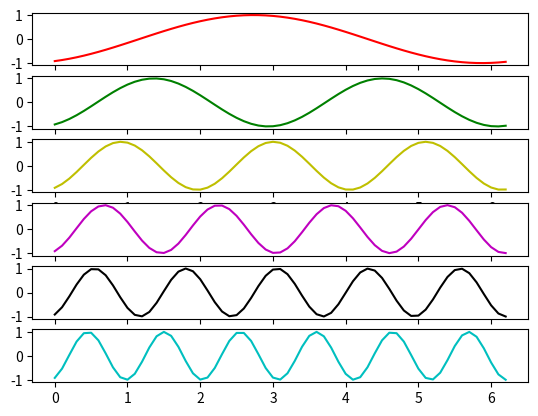

This chart was generated by the following Python code:
import matplotlib.pyplot as plt
import numpy as np
import time

x = np.arange(0, 2*np.pi, 0.1)
y = np.sin(x)

fig, axes = plt.subplots(nrows=6)

fig.show()

# We need to draw the canvas before we start animating...
fig.canvas.draw()

styles = ['r-', 'g-', 'y-', 'm-', 'k-', 'c-']
def plot(ax, style):
    return ax.plot(x, y, style, animated=True)[0]
lines = [plot(ax, style) for ax, style in zip(axes, styles)]

# Let's capture the background of the figure
backgrounds = [fig.canvas.copy_from_bbox(ax.bbox) for ax in axes]

tstart = time.time()
for i in range(1, 2000):
    items = enumerate(zip(lines, axes, backgrounds), start=1)
    for j, (line, ax, background) in items:
        fig.canvas.restore_region(background)
        line.set_ydata(np.sin(j*x + i/10.0))
        ax.draw_artist(line)
        fig.canvas.blit(ax.bbox)

print ('FPS:' , 2000/(time.time()-tstart))